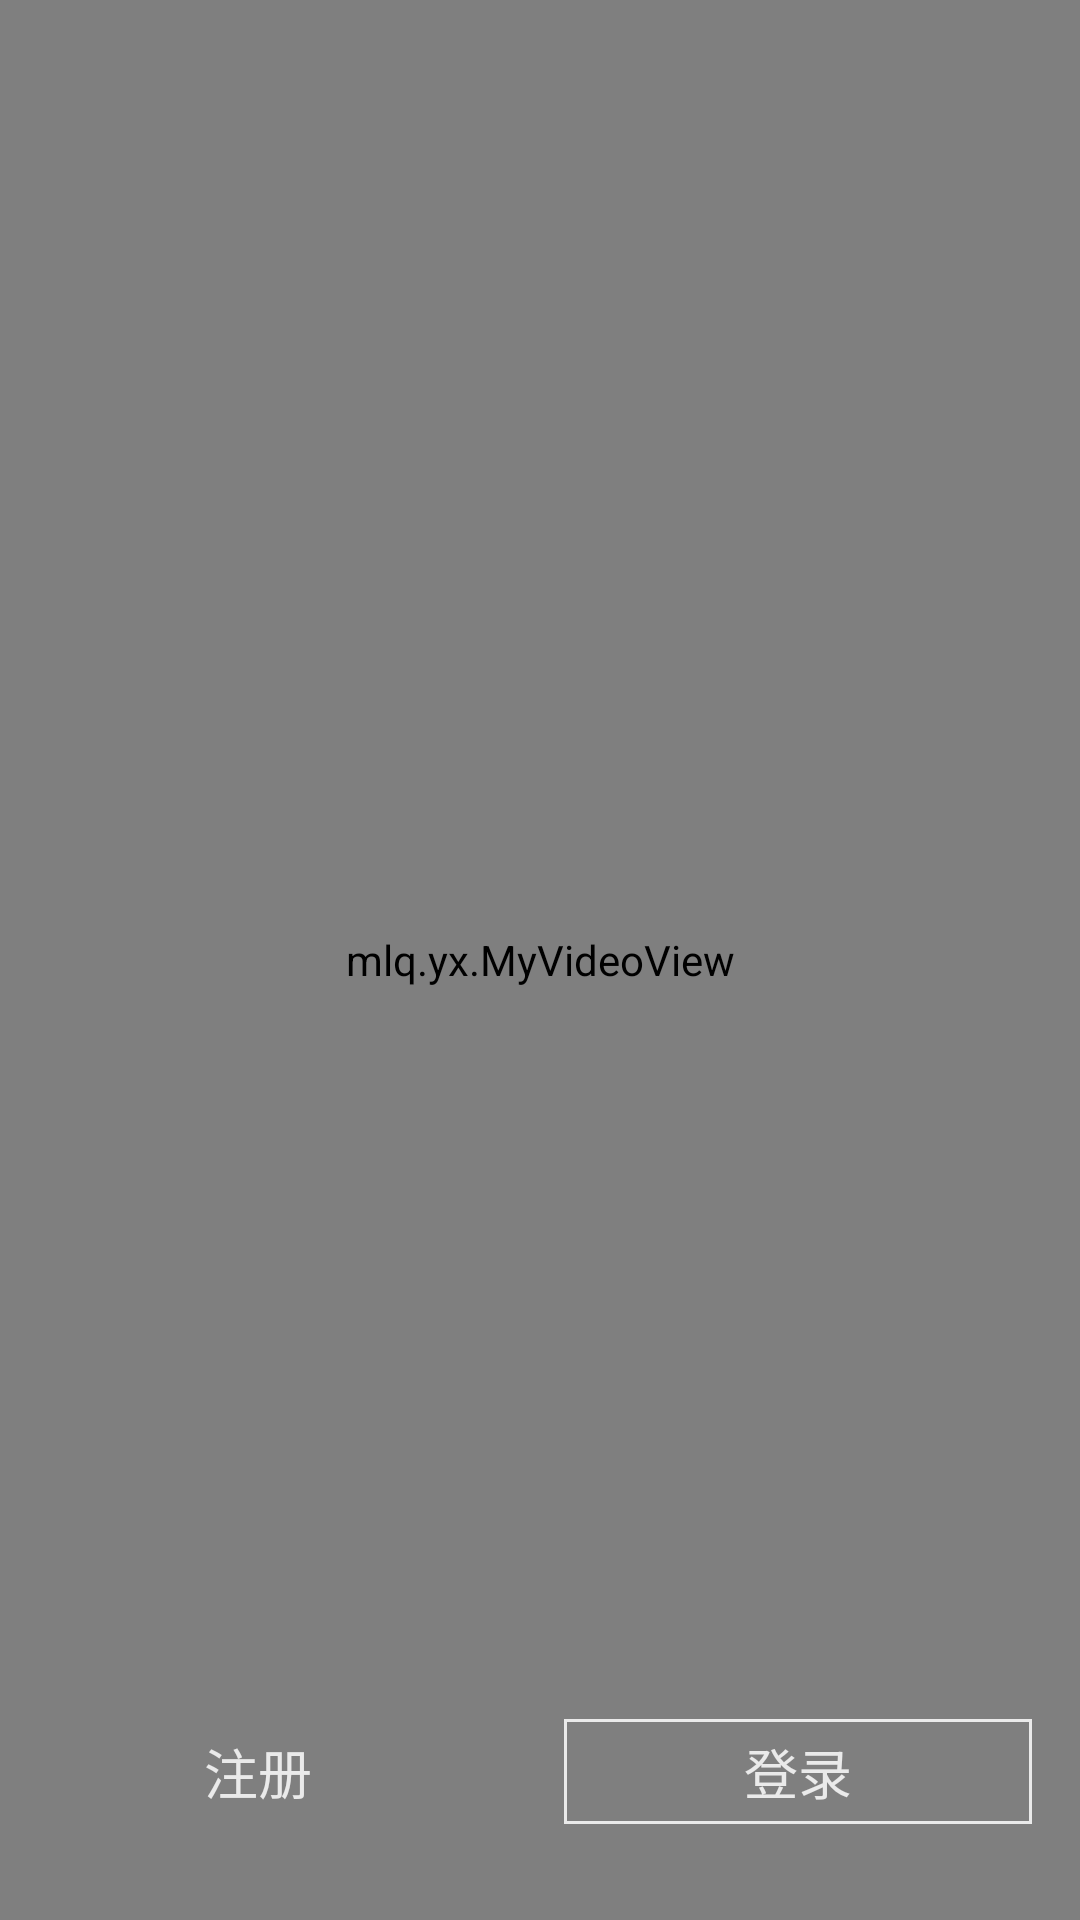

Here is an Android app screen rendered from its layout file. Give the layout XML and the strings, colors and styles it references.
<!-- AndroidManifest.xml: application theme AppTheme -->
<!-- res/layout/video.xml -->
<?xml version="1.0" encoding="utf-8"?>
<RelativeLayout
    xmlns:android="http://schemas.android.com/apk/res/android"
    xmlns:tools="http://schemas.android.com/tools"
    android:id="@+id/activity_main2"
    android:layout_width="match_parent"
    android:layout_height="match_parent"
    tools:context="mlq.yx.VideoActivity">
    <mlq.yx.MyVideoView
        android:id="@+id/myvideoview"
        android:clickable="false"
        android:layout_width="match_parent"
        android:layout_height="match_parent"/>
    <TextView
        android:id="@+id/rg_tv_register"
        android:text="注册"
        android:textColor="@color/colorExtremeWhite"
        android:background="@drawable/green_button"
        android:gravity="center"
        android:layout_alignParentBottom="true"
        android:layout_marginLeft="16dp"
        android:layout_marginBottom="32dp"
        android:textSize="@dimen/sizebig"
        android:clickable="true"
        android:layout_width="140dp"
        android:layout_height="35dp"/>
    <TextView
        android:id="@+id/rg_tv_login"
        android:text="登录"
        android:gravity="center"
        android:textSize="@dimen/sizebig"
        android:background="@drawable/register_login"
        android:textColor="@color/colorExtremeWhite"
        android:layout_toRightOf="@id/rg_tv_register"
        android:layout_alignParentBottom="true"
        android:layout_marginBottom="32dp"
        android:layout_alignParentRight="true"
        android:layout_marginRight="16dp"
        android:layout_marginLeft="32dp"
        android:layout_width="140dp"
        android:layout_height="35dp"/>
    <android.support.v4.view.ViewPager
        android:id="@+id/rg_vp_viewPager"
        android:layout_above="@id/rg_tv_login"
        android:layout_width="wrap_content"
        android:layout_height="wrap_content">
    </android.support.v4.view.ViewPager>



</RelativeLayout>
<!-- resources referenced by this layout -->
<resources>
  <color name="colorExtremeWhite">#eaeaea</color>
  <dimen name="sizebig">18sp</dimen>
  <!-- drawable register_login (drawable) -->
  <?xml version="1.0" encoding="utf-8"?>
  <shape xmlns:android="http://schemas.android.com/apk/res/android">
      <stroke
          android:color="@color/colorExtremeWhite"
          android:width="1dp"/>
  </shape>
  <style name="AppTheme" parent="Theme.AppCompat.Light.DarkActionBar">
          
          <item name="colorPrimary">@color/colorPrimary</item>
          <item name="colorPrimaryDark">@color/colorPrimaryDark</item>
          <item name="colorAccent">@color/colorAccent</item>
      </style>
  <color name="colorPrimary">#3F51B5</color>
  <color name="colorPrimaryDark">#303F9F</color>
  <color name="colorAccent">#FF4081</color>
</resources>
